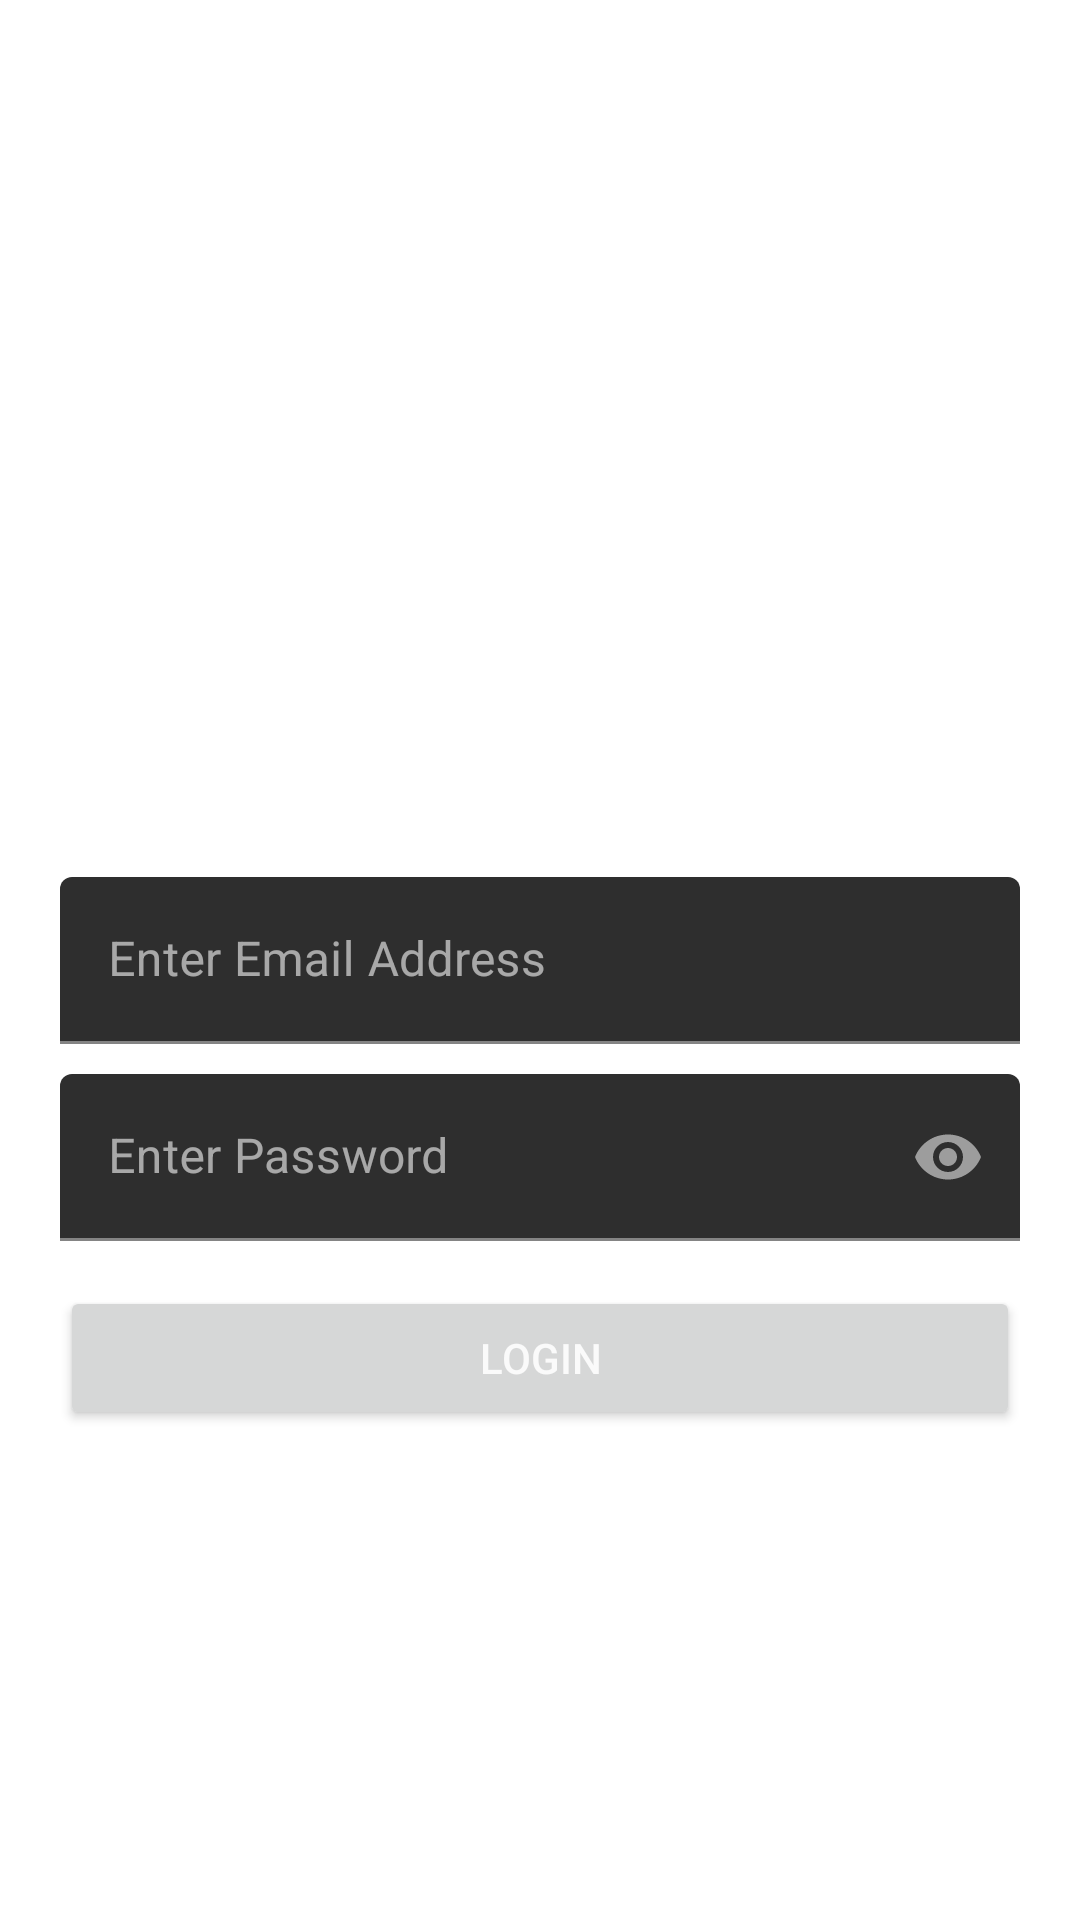

Produce the Android XML layout that renders to this screen, including the resource entries it uses.
<!-- AndroidManifest.xml: application theme Theme.FocusOnMaterial -->
<!-- res/layout/activity_main.xml -->
<?xml version="1.0" encoding="utf-8"?>
<androidx.constraintlayout.widget.ConstraintLayout xmlns:android="http://schemas.android.com/apk/res/android"
    xmlns:app="http://schemas.android.com/apk/res-auto"
    xmlns:tools="http://schemas.android.com/tools"
    android:layout_width="match_parent"
    android:layout_height="match_parent"
    android:padding="20dp"
    tools:context=".MainActivity">


    <com.google.android.material.textfield.TextInputLayout
        android:id="@+id/textFieldEmail"
        android:layout_width="match_parent"
        android:layout_height="wrap_content"
        android:hint="Enter Email Address"
        app:layout_constraintBottom_toBottomOf="parent"
        app:layout_constraintTop_toTopOf="parent">

        <com.google.android.material.textfield.TextInputEditText
            android:id="@+id/edtEmail"
            android:layout_width="match_parent"
            android:layout_height="wrap_content" />

    </com.google.android.material.textfield.TextInputLayout>

    <com.google.android.material.textfield.TextInputLayout
        android:id="@+id/textFieldPassword"
        android:layout_width="match_parent"
        android:layout_height="wrap_content"
        android:layout_marginTop="10dp"
        android:hint="Enter Password"
        app:endIconMode="password_toggle"
        app:layout_constraintTop_toBottomOf="@id/textFieldEmail">

        <com.google.android.material.textfield.TextInputEditText
            android:id="@+id/edtPassword"
            android:inputType="textPassword"
            android:maxLength="6"
            android:layout_width="match_parent"
            android:layout_height="wrap_content" />

    </com.google.android.material.textfield.TextInputLayout>

    <Button
        android:id="@+id/btnLogin"
        android:layout_width="match_parent"
        android:layout_height="wrap_content"
        android:layout_marginTop="15dp"
        android:text="LOGIN"
        app:layout_constraintEnd_toEndOf="parent"
        app:layout_constraintStart_toStartOf="parent"
        app:layout_constraintTop_toBottomOf="@id/textFieldPassword" />

</androidx.constraintlayout.widget.ConstraintLayout>
<!-- resources referenced by this layout -->
<resources>
  <style name="Theme.FocusOnMaterial" parent="Theme.MaterialComponents.DayNight.DarkActionBar">
          
          <item name="colorPrimary">@color/colorPrimary</item>
          <item name="colorPrimaryVariant">@color/colorPrimaryVariant</item>
          <item name="colorOnPrimary">@color/colorOnPrimary</item>
  
          
          <item name="colorSecondary">@color/colorSecondary</item>
          <item name="colorSecondaryVariant">@color/colorSecondaryVariant</item>
          <item name="colorOnSecondary">@color/colorOnSecondary</item>
  
          
          <item name="android:colorBackground">@color/colorBackground</item>
  
          
          <item name="colorSurface">@color/colorSurface</item>
          <item name="colorOnSurface">@color/colorOnSurface</item>
  
          
          <item name="android:textColorPrimary">@color/textColorPrimary</item>
  
          
          <item name="toolbarStyle">@style/Widget.MaterialComponents.Toolbar.Primary</item>
  
          
          <item name="colorError">@color/colorError</item>
  
          
          <item name="android:statusBarColor" tools:targetApi="l">?attr/colorPrimaryVariant</item>
  
          
          
          
      </style>
  <color name="colorPrimary">#b71c1c</color>
  <color name="colorPrimaryVariant">#7f0000</color>
  <color name="colorOnPrimary">#ffebee</color>
  <color name="colorSecondary">#33691e</color>
  <color name="colorSecondaryVariant">#003d00</color>
  <color name="colorOnSecondary">#f1f8e9</color>
  <color name="colorBackground">#FFFFFF</color>
  <color name="colorSurface">#121212</color>
  <color name="colorOnSurface">#FAFAFA</color>
  <color name="textColorPrimary">#FAFAFA</color>
  <color name="colorError">#FF0000</color>
</resources>
